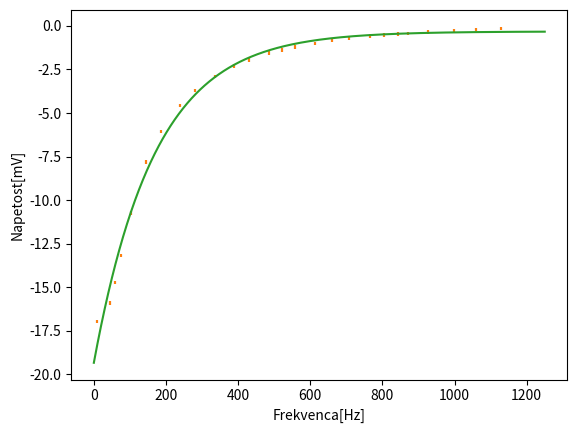

The matplotlib source for this figure:
# -*- coding: utf-8 -*-
"""
Created on Mon Nov  9 22:06:47 2020

[redacted]
"""

import numpy as np
from scipy.integrate import odeint
import matplotlib.pyplot as plt
from pylab import *
from scipy import optimize
"""
prva točka naloge, mamo koordinate x,y z napako
treba je najdit parametre fitane funkcije
"""

frekvenca = np.array([10,	43.42,	57.98,	74.96,	101.74,	145.69,	186.04,	238.2,	279.7,	334.6,	389,	429.9,	485.1,	521.1,	558,	611.8,	660.7,	706,	764.4,	805.4,	842.5,	870.6,	927,	998,	1060.4,	1127.5])

napetost = np.array([-16.98,	-15.9,	-14.74,	-13.18,	-10.74,	-7.81,	-6.07,	-4.58,	-3.72,	-2.9,	-2.29,	-1.95,	-1.56,	-1.37,	-1.22,	-1.01,	-0.82,	-0.7,	-0.58,	-0.52,	-0.46,	-0.43,	-0.34,	-0.27,	-0.21,	-0.15])

napake = np.zeros(26)
err= napake + 0.1

xos= np.linspace(0,1250,1250)
def funkcija(x,a,b,c):
    return a*np.exp(-b*x)+c

plt.errorbar(frekvenca,napetost,yerr=err,linestyle ='')
#plt.plot(xos,funkcija(xos))
plt.xlabel("Frekvenca [Hz]")
plt.ylabel("Napetost [mV]")
plt.show()



parametri, kovarianca = optimize.curve_fit(funkcija, frekvenca, napetost, p0=[0,0,1], sigma=err)
print(parametri)
print(kovarianca)


plt.errorbar(frekvenca,napetost,yerr=err,ls='')
plt.plot(xos,funkcija(xos,-19.018,5.90498e-03,-3.19185e-01))
plt.xlabel("Frekvenca[Hz]")
plt.ylabel("Napetost[mV]")
plt.show()
"""
def chi(y0,a):
    model = (y0*(doza))/(doza+a)
    chisq = np.sum(((odziv - model)/napake)**2)
    return chisq
print("Vrednost chi2:")
print(chi(106.317,24.762))
"""